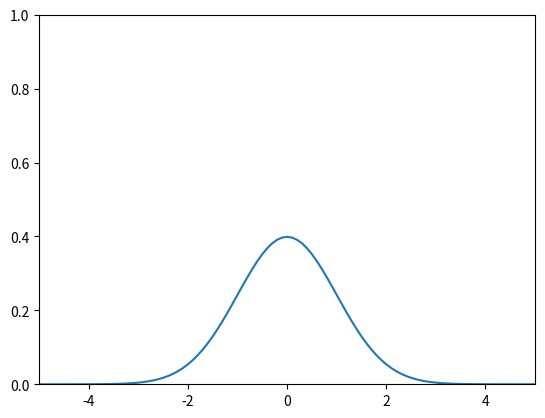

Write the Python code that produced this figure. (Note: this script raises an exception after producing the figure.)
import math
import random
import numpy as np
from matplotlib import pyplot as plt 
import statistics as stats

def Laplace():
    U=random.random()
    if U<1/2:
        Z=math.log(2*U)
    else :
        Z=-math.log(2*(1-U))
    return Z

def Normale(N):
    L=[]
    k=math.sqrt(2*math.e/math.pi)  # coeficient k
    C=1/math.sqrt(2*math.pi)       # le coefficient de normalistion de la gaussienne
    while(len(L)<N):               # tant qu'on a pas simuler assez dobservation
        Z=Laplace()                              #on simule une observation d'une va de Laplace Z
        Y=random.random()*math.exp(-abs(Z))*k/2  #on simule une obervation d'unevariable aléaoire Y de loi uniforme sur [0,kg(Z)]
        if Y<math.exp(-Z**2/2)*C:  #On compare Y avec f(Z)
            L.append(Z)            #Si Y<f(Z), Z est une obervation d'une
    return L

Normale(2)


# def DensiteNormale(x,mu,sigma):
#     return 1/(sigma * math.sqrt(2*pi))*exp(-0.5*((x-mu)/sigma)**2)


# normale=np.random.normal(15,3.2,1000)
# plt.hist(normale,density=True,edgecolor='yellow', hatch='x', alpha = 0.2 ,label ='loi normale approchant la loi binomiale')
# lx=np.linspace(0,50,200)
# ly=[DensiteNormale(x,15,3.2) for x in lx]
# plt.plot(lx,ly,'rx', label = ' fonction de densité de la loi normale')
# plt.legend(loc='upper right')
# plt.show()

#Simulation de la variable 

N=100000 #Nombre d'obervations
G=Normale(N)


print("Notre échantillon a pour moyenne empirique",np.mean(G)," et pour variance empirique", np.var(G))


# tracé de l'histogramme et de la densité
# paramétrage de la plage de valeur prises en compte dans le calcul de l'histo (i.e. : toutes les valeurs)
a=math.floor(min(G))-1
b=math.floor(max(G))+1
Delta=0.1
N=int((b-a)/Delta)



# paramétrage la l'affichage
A=-5
B=5
plt.xlim(A,B)
plt.ylim(0,1)

# plt.hist(G,range=(a,b),bins=N,density=True)

x=np.linspace(A,B,101) # crée le vecteur [A, A+eps, A+2epx..... ,B] avec eps=(B-A)/100

plt.plot(x,np.exp(-x**2/2)/np.sqrt(2*np.pi))


plt.show()

Nmc=10000
a=-3
delta=0.06


def  Rejet_Normale():
    C=math.sqrt*(2*math.exp(1)/math.pi)
    k=0
    X=np.zeros(Nmc)
    for n in range(0, Nmc):
        U=rand()
        if U<1/2:
            Y=log(2*U)
        else :
            Y=-log(2*(1-U))
    
        f=(math.exp((-Y**2)/2))/sqrt(2*pi)
        g=math.exp(-abs(Y))/2
        if U<= f/(C*g):
            X[k]=Y
            k=k+1
    return X
X=Rejet_Normale()
print(X)

